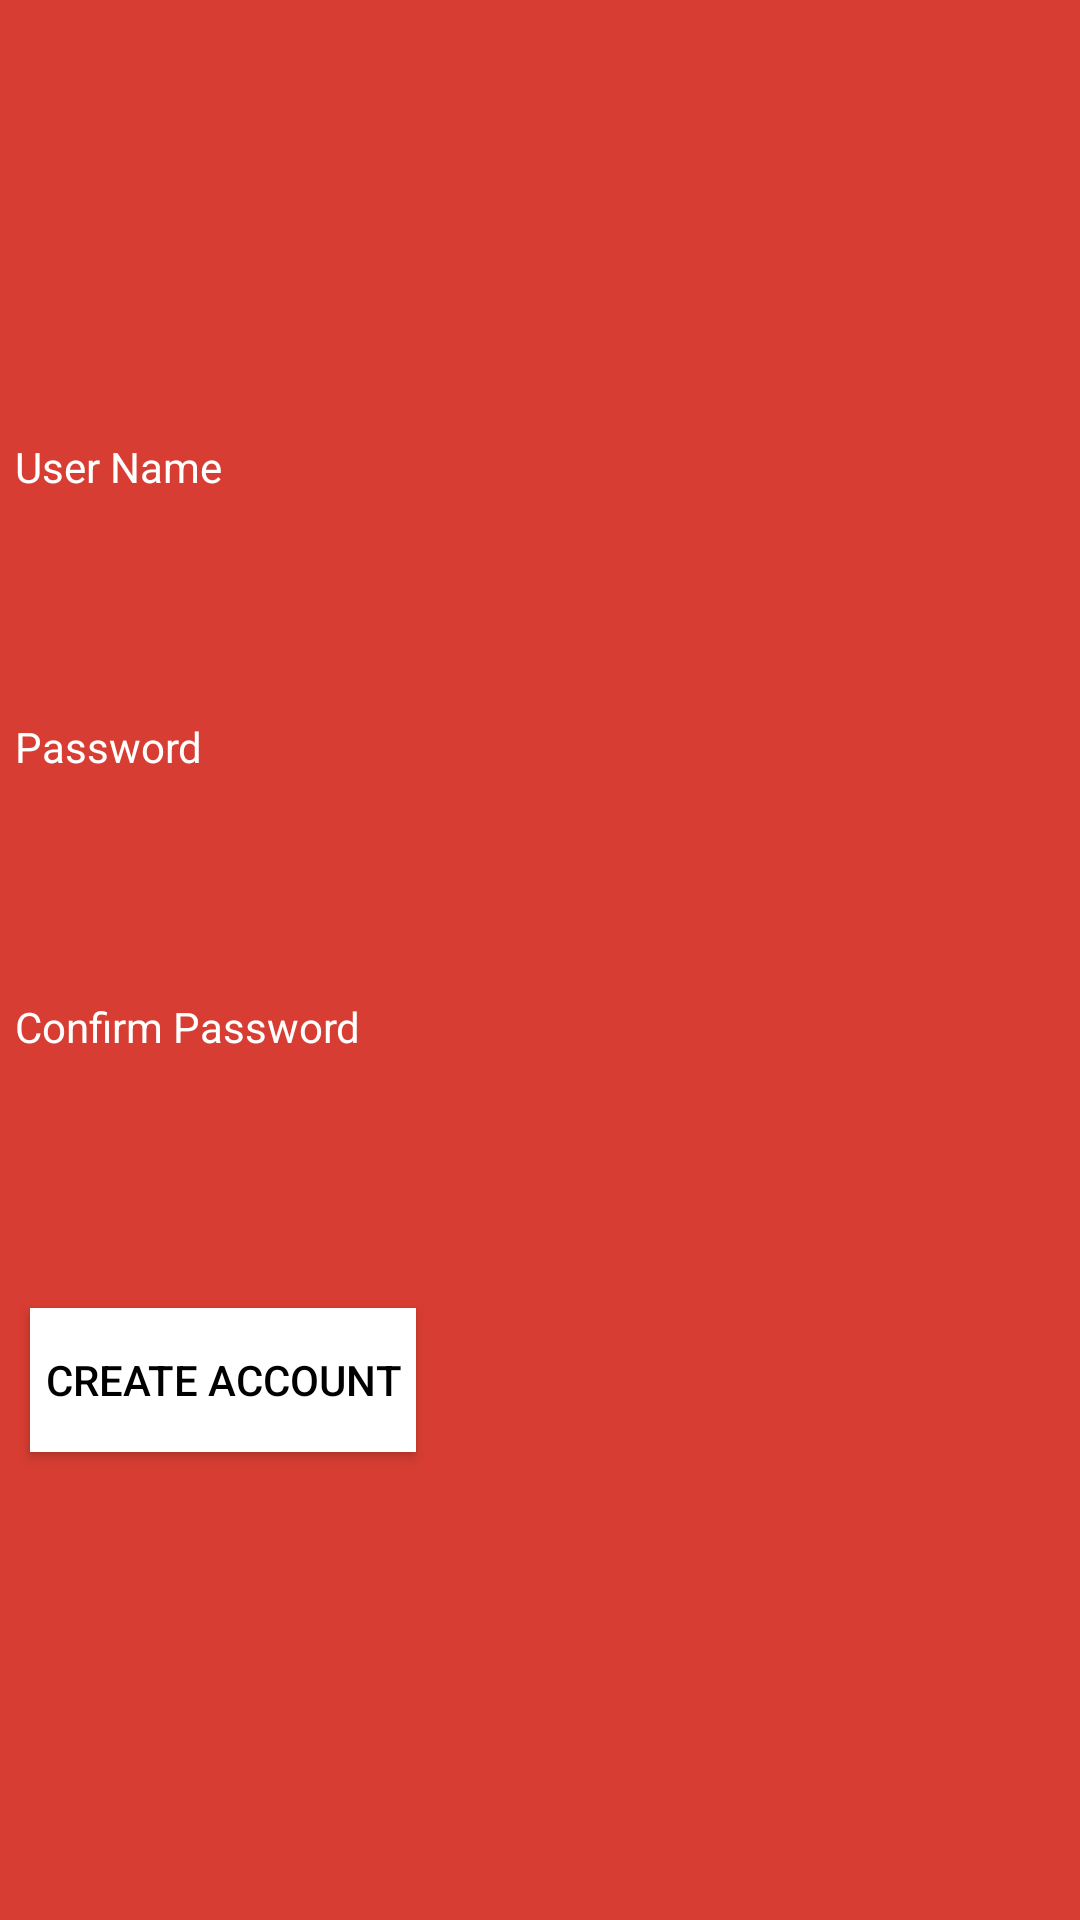

Layout XML and referenced resources for this Android screen:
<!-- AndroidManifest.xml: fallback theme Theme.MaterialComponents.DayNight.NoActionBar -->
<!-- res/layout/signup.xml -->
<?xml version="1.0" encoding="utf-8"?>
<LinearLayout xmlns:android="http://schemas.android.com/apk/res/android"
    android:layout_width="match_parent"
    android:layout_height="match_parent"
    android:background="#D73D32"
    android:gravity="center_vertical"
    android:orientation="vertical" >

    <TextView
        android:id="@+id/textView1"
        android:layout_width="fill_parent"
        android:layout_height="wrap_content"
        android:layout_marginBottom="5dip"
        android:layout_marginLeft="5dip"
        android:text="User Name"
        android:textColor="#ffffff" />

    <EditText
        android:id="@+id/editTextUserName"
        android:layout_width="fill_parent"
        android:layout_height="wrap_content"
        android:layout_marginBottom="20dip"
        android:layout_marginLeft="5dip"
        android:layout_marginRight="5dip"
        android:layout_marginTop="5dip"
        android:background="@drawable/edittext_prop"
        android:padding="10dp"
        android:singleLine="true"
        android:textCursorDrawable="@null"
        android:textColor="#000" />

    <TextView
        android:id="@+id/Password"
        android:layout_width="fill_parent"
        android:layout_height="wrap_content"
        android:layout_marginBottom="5dip"
        android:layout_marginLeft="5dip"
        android:text="Password"
        android:textColor="#ffffff" />

    <EditText
        android:id="@+id/editTextPassword"
        android:layout_width="fill_parent"
        android:layout_height="wrap_content"
        android:layout_marginBottom="20dip"
        android:layout_marginLeft="5dip"
        android:layout_marginRight="5dip"
        android:layout_marginTop="5dip"
        android:textCursorDrawable="@null"
        android:background="@drawable/edittext_prop"
        android:inputType="textPassword"
        android:padding="10dp"
        android:paddingLeft="10dp"
        android:singleLine="true"
        android:textColor="#000" />

    <TextView
        android:id="@+id/ConfirmPassword"
        android:layout_width="fill_parent"
        android:layout_height="wrap_content"
        android:layout_marginBottom="5dip"
        android:layout_marginLeft="5dip"
        android:text="Confirm Password"
        android:textColor="#ffffff" />

    <EditText
        android:id="@+id/editTextConfirmPassword"
        android:layout_width="fill_parent"
        android:layout_height="wrap_content"
        android:layout_marginBottom="20dip"
        android:layout_marginLeft="5dip"
        android:layout_marginRight="5dip"
        android:layout_marginTop="5dip"
        android:textCursorDrawable="@null"
        android:background="@drawable/edittext_prop"
        android:inputType="textPassword"
        android:padding="10dp"
        android:paddingLeft="10dp"
        android:singleLine="true"
        android:textColor="#000" />

    <Button
        android:id="@+id/buttonCreateAccount"
        android:layout_width="wrap_content"
        android:layout_height="wrap_content"
        android:layout_margin="10dp"
        android:layout_marginBottom="60dp"
        android:background="#ffffff"
        android:padding="5dp"
        android:text="Create Account"
        android:textColor="#000" />

</LinearLayout>
<!-- resources referenced by this layout -->
<resources>

</resources>
